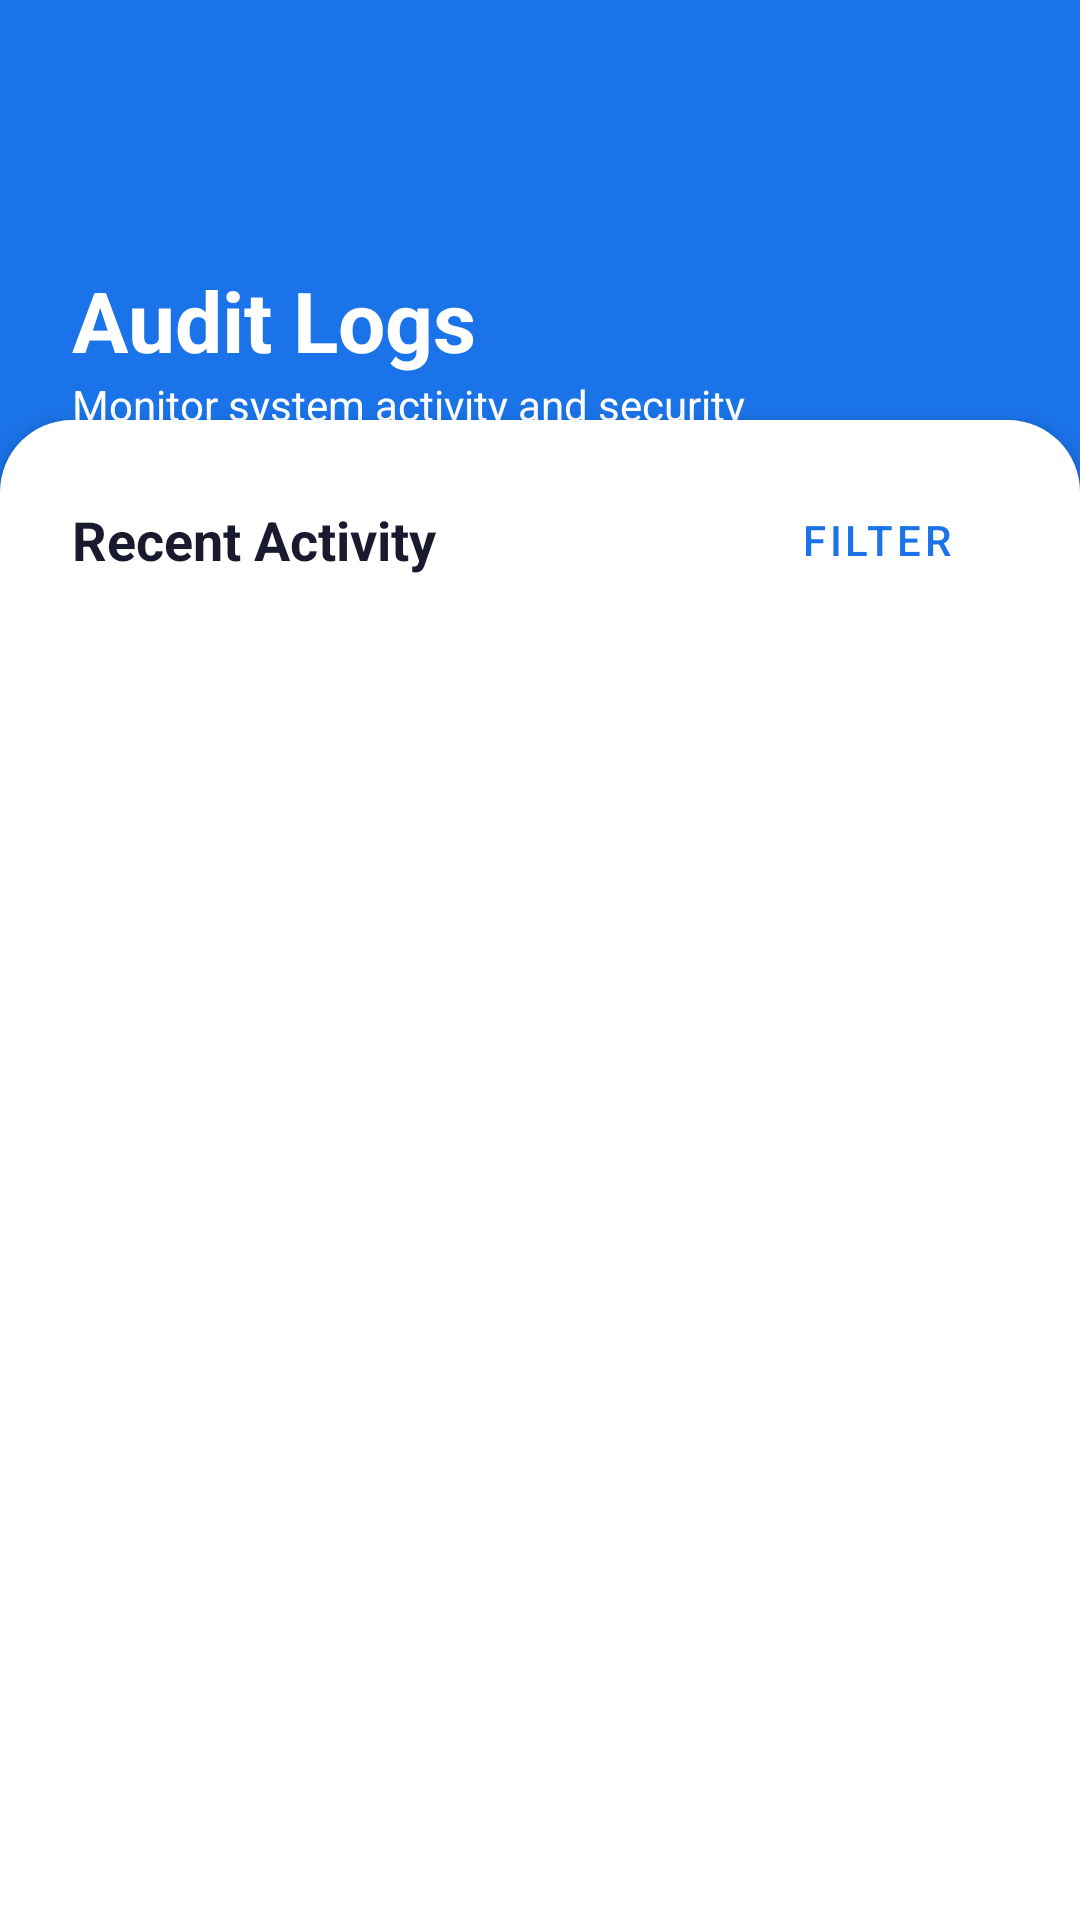

Write the Android layout XML for this screen, with the resource values it uses.
<!-- AndroidManifest.xml: application theme Theme.MyFlex -->
<!-- res/layout/activity_admin_audit_logs.xml -->
<?xml version="1.0" encoding="utf-8"?>
<androidx.coordinatorlayout.widget.CoordinatorLayout xmlns:android="http://schemas.android.com/apk/res/android"
    xmlns:app="http://schemas.android.com/apk/res-auto"
    xmlns:tools="http://schemas.android.com/tools"
    android:layout_width="match_parent"
    android:layout_height="match_parent"
    android:background="@color/bg_section">

    
    <RelativeLayout
        android:layout_width="match_parent"
        android:layout_height="180dp"
        android:background="@color/primary">

        <ImageView
            android:layout_width="wrap_content"
            android:layout_height="wrap_content"
            android:layout_alignParentEnd="true"
            android:layout_alignParentTop="true"
            android:alpha="0.1"
            android:src="@drawable/ic_launcher_foreground"
            android:scaleX="2"
            android:scaleY="2"
            tools:ignore="ContentDescription" />

        <LinearLayout
            android:layout_width="match_parent"
            android:layout_height="wrap_content"
            android:orientation="vertical"
            android:padding="24dp">

            <ImageButton
                android:id="@+id/btnBack"
                android:layout_width="48dp"
                android:layout_height="48dp"
                android:background="?attr/selectableItemBackgroundBorderless"
                android:src="@drawable/ic_back"
                app:tint="@color/white"
                android:contentDescription="@string/back" />

            <TextView
                android:layout_width="wrap_content"
                android:layout_height="wrap_content"
                android:layout_marginTop="16dp"
                android:text="@string/audit_logs_title"
                android:textColor="@color/white"
                android:textSize="28sp"
                android:textStyle="bold" />

            <TextView
                android:layout_width="wrap_content"
                android:layout_height="wrap_content"
                android:text="@string/audit_logs_subtitle"
                android:textColor="@color/white"
                android:textSize="14sp" />
        </LinearLayout>
    </RelativeLayout>

    
    <androidx.core.widget.NestedScrollView
        android:layout_width="match_parent"
        android:layout_height="match_parent"
        android:layout_marginTop="140dp"
        android:background="@drawable/bg_top_rounded_card"
        android:elevation="4dp">

        <LinearLayout
            android:layout_width="match_parent"
            android:layout_height="wrap_content"
            android:orientation="vertical"
            android:padding="16dp">

            
            <RelativeLayout
                android:layout_width="match_parent"
                android:layout_height="wrap_content"
                android:layout_marginBottom="16dp"
                android:paddingHorizontal="8dp">

                <TextView
                    android:layout_width="wrap_content"
                    android:layout_height="wrap_content"
                    android:layout_centerVertical="true"
                    android:text="@string/recent_activity"
                    android:textColor="@color/text_primary"
                    android:textSize="18sp"
                    android:textStyle="bold" />

                <com.google.android.material.button.MaterialButton
                    android:id="@+id/btnFilter"
                    style="@style/Widget.MaterialComponents.Button.TextButton"
                    android:layout_width="wrap_content"
                    android:layout_height="wrap_content"
                    android:layout_alignParentEnd="true"
                    android:text="@string/filter"
                    android:textColor="@color/primary"
                    app:icon="@drawable/ic_filter"
                    app:iconTint="@color/primary" />
            </RelativeLayout>

            
            <androidx.recyclerview.widget.RecyclerView
                android:id="@+id/rvLogs"
                android:layout_width="match_parent"
                android:layout_height="wrap_content"
                android:nestedScrollingEnabled="false"
                tools:listitem="@layout/item_log" />

        </LinearLayout>
    </androidx.core.widget.NestedScrollView>

</androidx.coordinatorlayout.widget.CoordinatorLayout>
<!-- res/layout/item_log.xml (included above) -->
<?xml version="1.0" encoding="utf-8"?>
<com.google.android.material.card.MaterialCardView
    xmlns:android="http://schemas.android.com/apk/res/android"
    xmlns:app="http://schemas.android.com/apk/res-auto"
    xmlns:tools="http://schemas.android.com/tools"
    android:layout_width="match_parent"
    android:layout_height="wrap_content"
    android:layout_marginHorizontal="16dp"
    android:layout_marginBottom="12dp"
    app:cardCornerRadius="16dp"
    app:cardElevation="2dp"
    app:strokeWidth="1dp"
    app:strokeColor="@color/border"
    app:cardBackgroundColor="@color/surface"
    android:foreground="?attr/selectableItemBackground">

    <LinearLayout
        android:layout_width="match_parent"
        android:layout_height="wrap_content"
        android:orientation="vertical"
        android:padding="16dp">

        <LinearLayout
            android:layout_width="match_parent"
            android:layout_height="wrap_content"
            android:orientation="horizontal"
            android:baselineAligned="false"
            android:gravity="center_vertical">

            <TextView
                android:id="@+id/tvAction"
                android:layout_width="0dp"
                android:layout_height="wrap_content"
                android:layout_weight="1"
                android:text="@string/log_action_placeholder"
                android:textSize="15sp"
                android:textStyle="bold"
                android:textColor="@color/text_primary"
                tools:text="User Login" />

            <TextView
                android:id="@+id/tvTime"
                android:layout_width="wrap_content"
                android:layout_height="wrap_content"
                android:text="@string/log_time_placeholder"
                android:textSize="12sp"
                android:textColor="@color/text_medium"
                android:alpha="0.8"
                tools:text="10:45 AM" />
        </LinearLayout>

        <TextView
            android:id="@+id/tvUser"
            android:layout_width="wrap_content"
            android:layout_height="wrap_content"
            android:text="@string/log_user_placeholder"
            android:textSize="13sp"
            android:textColor="@color/primary"
            android:textStyle="bold"
            android:layout_marginTop="4dp"
            tools:text="admin@myflex.com" />

        <TextView
            android:id="@+id/tvDetails"
            android:layout_width="match_parent"
            android:layout_height="wrap_content"
            android:text="@string/log_details_placeholder"
            android:textSize="13sp"
            android:textColor="@color/text_medium"
            android:layout_marginTop="8dp"
            android:lineSpacingExtra="2dp"
            tools:text="Successfully logged in from IP 192.168.1.1" />

    </LinearLayout>

</com.google.android.material.card.MaterialCardView>
<!-- resources referenced by this layout -->
<resources>
  <color name="bg_section">#F0F4F8</color>
  <color name="border">#E8EEF8</color>
  <color name="primary">#1A73E8</color>
  <color name="surface">#FFFFFF</color>
  <color name="text_medium">#555770</color>
  <color name="text_primary">#1A1A2E</color>
  <color name="white">#FFFFFF</color>
  <!-- drawable bg_top_rounded_card (drawable) -->
  <?xml version="1.0" encoding="utf-8"?>
  <shape xmlns:android="http://schemas.android.com/apk/res/android"
      android:shape="rectangle">
      <solid android:color="@color/bg_white" />
      <corners
          android:topLeftRadius="24dp"
          android:topRightRadius="24dp" />
  </shape>
  <string name="audit_logs_subtitle">Monitor system activity and security</string>
  <string name="audit_logs_title">Audit Logs</string>
  <string name="back">Back</string>
  <string name="filter">Filter</string>
  <string name="log_action_placeholder">Action</string>
  <string name="log_details_placeholder">Details</string>
  <string name="log_time_placeholder">Time</string>
  <string name="log_user_placeholder">User</string>
  <string name="recent_activity">Recent Activity</string>
  <style name="Theme.MyFlex" parent="Theme.MaterialComponents.Light.NoActionBar">
          <item name="colorPrimary">@color/primary</item>
          <item name="colorPrimaryVariant">@color/primary_dark</item>
          <item name="colorOnPrimary">@color/white</item>
          <item name="android:windowBackground">@color/bg_white</item>
          <item name="android:statusBarColor">@color/primary</item>
          <item name="android:navigationBarColor">@color/bg_white</item>
          <item name="android:windowLightStatusBar">false</item>
      </style>
  <color name="bg_white">#FFFFFF</color>
  <color name="primary_dark">#1557B0</color>
</resources>
